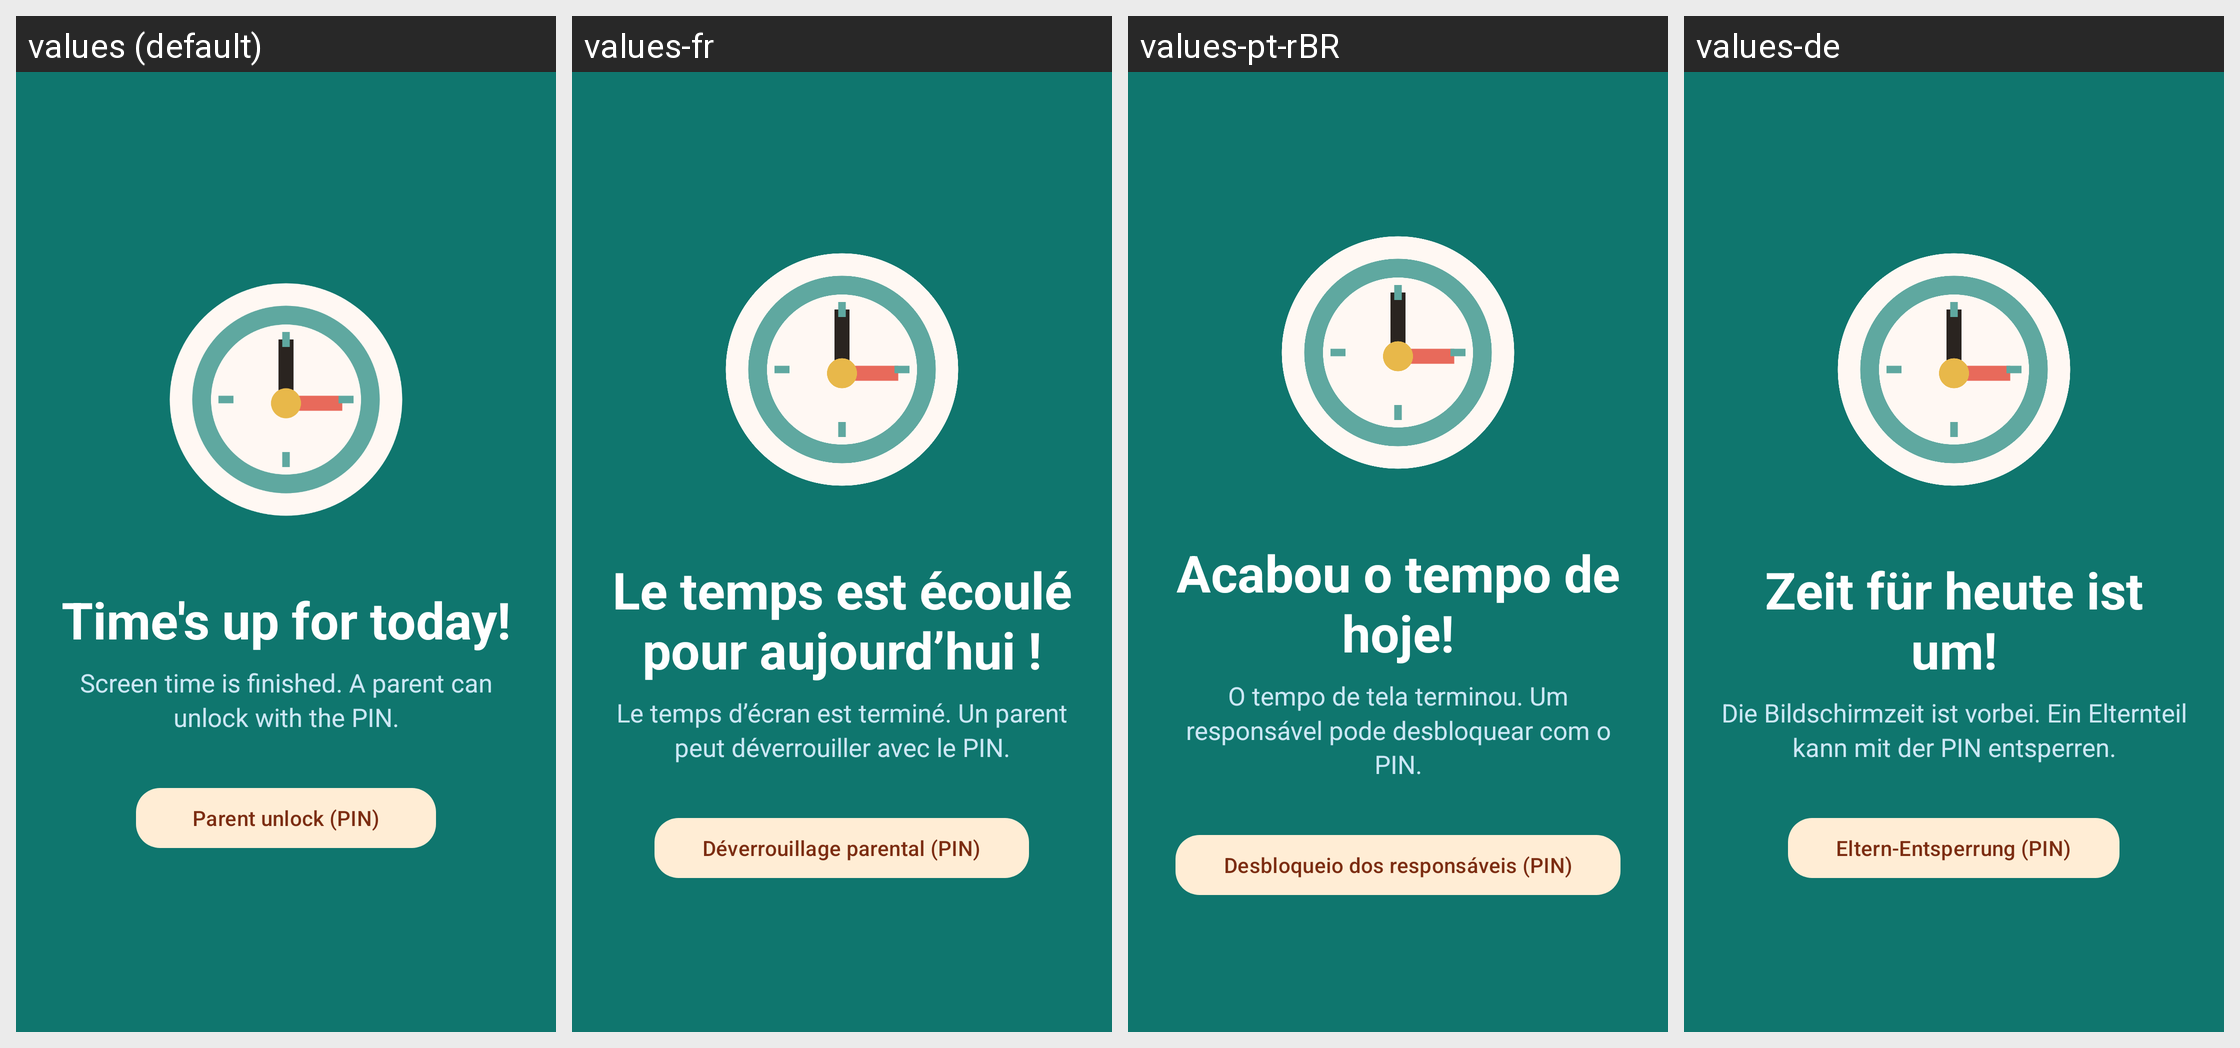

The Android screen above is rendered under several locales of the same app. Produce the string resources it draws, with the default and per-locale values.
Android screen res/layout/activity_screen_time_lock.xml rendered under 4 locales, left to right: values (default), values-fr, values-pt-rBR, values-de. Device: Nexus 5 (rendered at 1080×1920; each locale shown at half size, 540×960, under a caption strip naming it); theme Theme.KidsHome.Lock.
Other locales in the repository, not shown: values-es.
Strings drawn on this screen, with the default value and each locale's value (text and hints the layout hard-codes, and strings that could not be matched under every locale, appear in the picture but are not listed):

screen_time_lock_title
  values: Time's up for today!
  values-fr: Le temps est écoulé pour aujourd’hui !
  values-pt-rBR: Acabou o tempo de hoje!
  values-de: Zeit für heute ist um!

screen_time_lock_message
  values: Screen time is finished. A parent can unlock with the PIN.
  values-fr: Le temps d’écran est terminé. Un parent peut déverrouiller avec le PIN.
  values-pt-rBR: O tempo de tela terminou. Um responsável pode desbloquear com o PIN.
  values-de: Die Bildschirmzeit ist vorbei. Ein Elternteil kann mit der PIN entsperren.

parent_unlock
  values: Parent unlock (PIN)
  values-fr: Déverrouillage parental (PIN)
  values-pt-rBR: Desbloqueio dos responsáveis (PIN)
  values-de: Eltern-Entsperrung (PIN)
